Labelled photos from "cancerous_and_non-cancerous", an image-classification folder in KrishYadav454/Malignancy-Detection-in-Lung-Nodules-Using-CNN. The possible labels are: cancerous, non-cancerous.

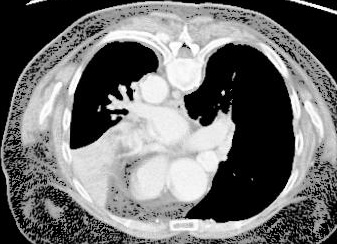
Label: cancerous

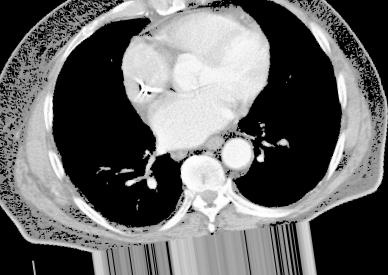
Label: cancerous

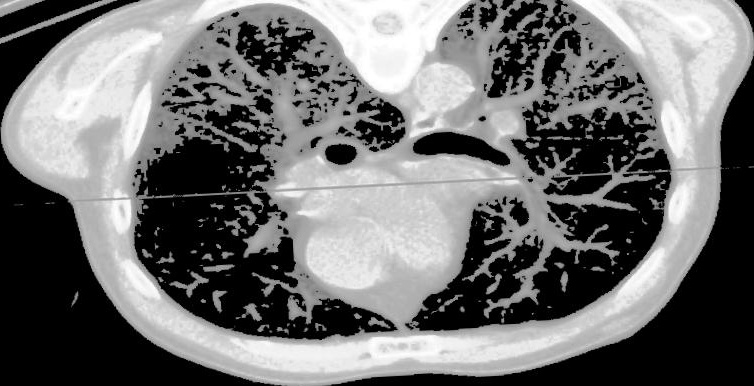
Label: non-cancerous

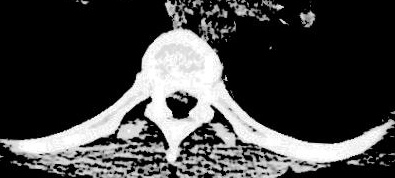
Label: non-cancerous

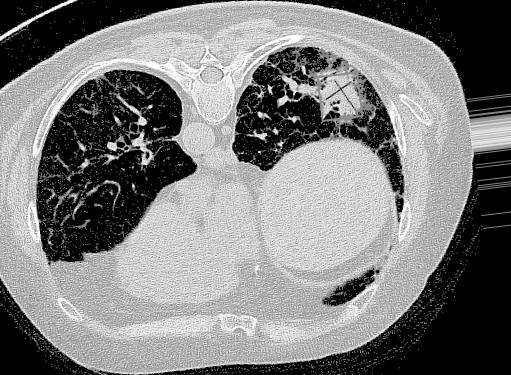
Label: non-cancerous

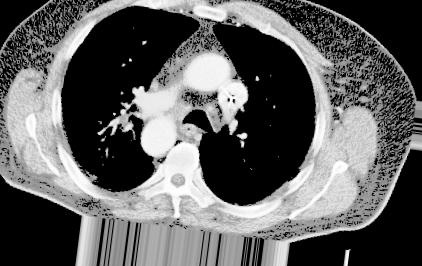
Label: cancerous
